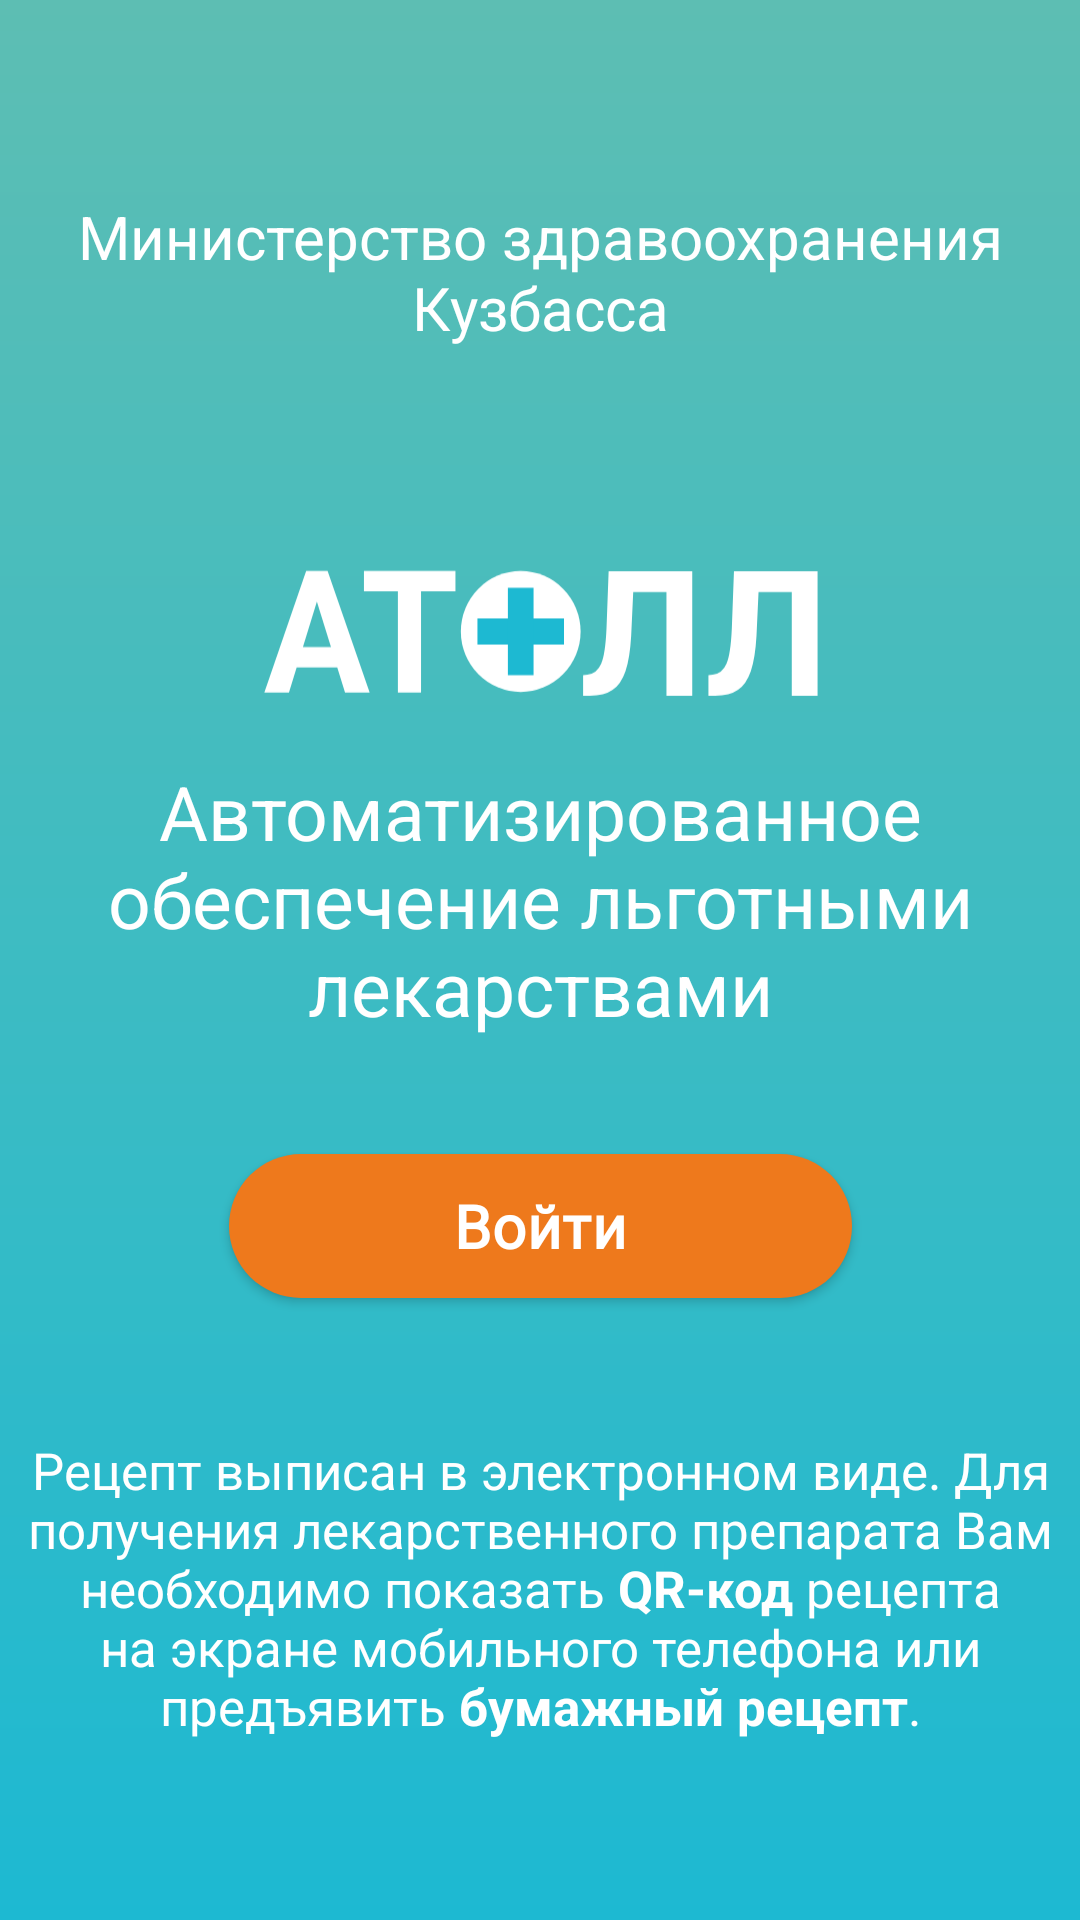

This screen was rendered from an Android layout file. Write that file and the resources it references.
<!-- AndroidManifest.xml: application theme Theme.Lmo -->
<!-- res/layout/activity_first.xml -->
<?xml version="1.0" encoding="utf-8"?>
<androidx.constraintlayout.widget.ConstraintLayout xmlns:android="http://schemas.android.com/apk/res/android"
    xmlns:app="http://schemas.android.com/apk/res-auto"
    xmlns:tools="http://schemas.android.com/tools"
    android:layout_width="match_parent"
    android:layout_height="match_parent"
    android:background="@drawable/gradient"
    tools:context=".FirstActivity">

    <Button
        android:id="@+id/LoginButton"
        style="@style/Theme.Lmo.Button"
        android:layout_width="wrap_content"
        android:layout_height="wrap_content"
        android:text="@string/loginButton"
        app:layout_constraintBottom_toBottomOf="parent"
        app:layout_constraintEnd_toEndOf="parent"
        app:layout_constraintStart_toStartOf="parent"
        app:layout_constraintTop_toTopOf="parent"
        app:layout_constraintVertical_bias="0.65"
        tools:ignore="TextContrastCheck" />

    <TextView
        android:id="@+id/topTextView"
        style="@style/Theme.Lmo.WhiteMediumText"
        android:layout_width="319dp"
        android:layout_height="58dp"
        android:text="@string/ministryOfHealth"
        app:layout_constraintBottom_toTopOf="@+id/LoginButton"
        app:layout_constraintEnd_toEndOf="parent"
        app:layout_constraintStart_toStartOf="parent"
        app:layout_constraintTop_toTopOf="parent"
        app:layout_constraintVertical_bias="0.2" />

    <ImageView
        android:id="@+id/logo"
        android:layout_width="185dp"
        android:layout_height="51dp"
        app:layout_constraintBottom_toTopOf="@+id/LoginButton"
        app:layout_constraintEnd_toEndOf="parent"
        app:layout_constraintStart_toStartOf="parent"
        app:layout_constraintTop_toBottomOf="@+id/topTextView"
        app:srcCompat="@drawable/atoll_logo"
        app:layout_constraintVertical_bias="0.3"
        android:contentDescription="@string/companyLogo" />

    <TextView
        android:id="@+id/nameTextView"
        style="@style/Theme.Lmo.WhiteMediumText"
        android:layout_width="325dp"
        android:layout_height="93dp"
        android:text="@string/name"
        android:textSize="25sp"
        app:layout_constraintBottom_toTopOf="@+id/LoginButton"
        app:layout_constraintEnd_toEndOf="parent"
        app:layout_constraintStart_toStartOf="parent"
        app:layout_constraintTop_toBottomOf="@+id/logo"
        app:layout_constraintVertical_bias="0.3"/>

    <TextView
        android:id="@+id/descriptionTextView"
        style="@style/Theme.Lmo.WhiteMediumText"
        android:layout_width="351dp"
        android:layout_height="124dp"
        android:text="@string/description"
        android:textSize="17sp"
        app:layout_constraintBottom_toBottomOf="parent"
        app:layout_constraintEnd_toEndOf="parent"
        app:layout_constraintStart_toStartOf="parent"
        app:layout_constraintTop_toBottomOf="@+id/LoginButton"
        app:layout_constraintVertical_bias="0.55"
        tools:ignore="TextContrastCheck" />

</androidx.constraintlayout.widget.ConstraintLayout>
<!-- resources referenced by this layout -->
<resources>
  <!-- drawable atoll_logo: vector/xml drawable (drawable, 2421 chars, omitted) -->
  <!-- drawable gradient (drawable) -->
  <?xml version="1.0" encoding="utf-8"?>
  <shape xmlns:android="http://schemas.android.com/apk/res/android">
      <gradient
          android:type="linear"
          android:angle="90"
          android:startColor="@color/gradient1"
          android:endColor="@color/gradient2"/>
  </shape>
  <string name="companyLogo">АТОЛЛ</string>
  <string name="description">Рецепт выписан в электронном виде. Для получения лекарственного препарата
          Вам необходимо показать <b>QR-код</b> рецепта на экране мобильного телефона или предъявить
          <b>бумажный рецепт</b>.</string>
  <string name="loginButton">Войти</string>
  <string name="ministryOfHealth">Министерство здравоохранения Кузбасса</string>
  <string name="name">Автоматизированное обеспечение льготными лекарствами</string>
  <style name="Theme.Lmo.Button" parent="Widget.MaterialComponents.Button">
          <item name="android:textColor">@color/white</item>
          <item name="android:textSize">20sp</item>
          <item name="android:textAllCaps">false</item>
          <item name="android:fontFamily">@font/roboto</item>
          <item name="android:background">@drawable/corner_button</item>
          <item name="android:letterSpacing">0.01</item>
          <item name="android:paddingLeft">75dp</item>
          <item name="android:paddingRight">75dp</item>
          <item name="android:paddingTop">5dp</item>
          <item name="android:paddingBottom">5dp</item>
          <item name="android:textStyle">bold</item>
      </style>
  <style name="Theme.Lmo.WhiteMediumText">
          <item name="android:textAlignment">center</item>
          <item name="android:textColor">@color/white</item>
          <item name="android:textSize">20sp</item>
      </style>
  <style name="Theme.Lmo" parent="Theme.MaterialComponents.DayNight.NoActionBar">
          
          <item name="colorPrimary">@color/button</item>
          <item name="colorPrimaryVariant">@color/button</item>
          <item name="colorOnPrimary">@color/white</item>
          
          <item name="colorSecondary">@color/button</item>
          <item name="colorSecondaryVariant">@color/button</item>
          <item name="colorOnSecondary">@color/black</item>
      </style>
  <color name="gradient1">#1DB9D2</color>
  <color name="gradient2">#5DBEB3</color>
  <color name="white">#FFFFFFFF</color>
  <!-- drawable corner_button (drawable) -->
  <?xml version="1.0" encoding="utf-8"?>
  <shape xmlns:android="http://schemas.android.com/apk/res/android">
      <corners android:radius="90dp"/>
      <solid android:color="@color/button"/>
  </shape>
  <color name="button">#EE791C</color>
  <color name="black">#FF000000</color>
</resources>
